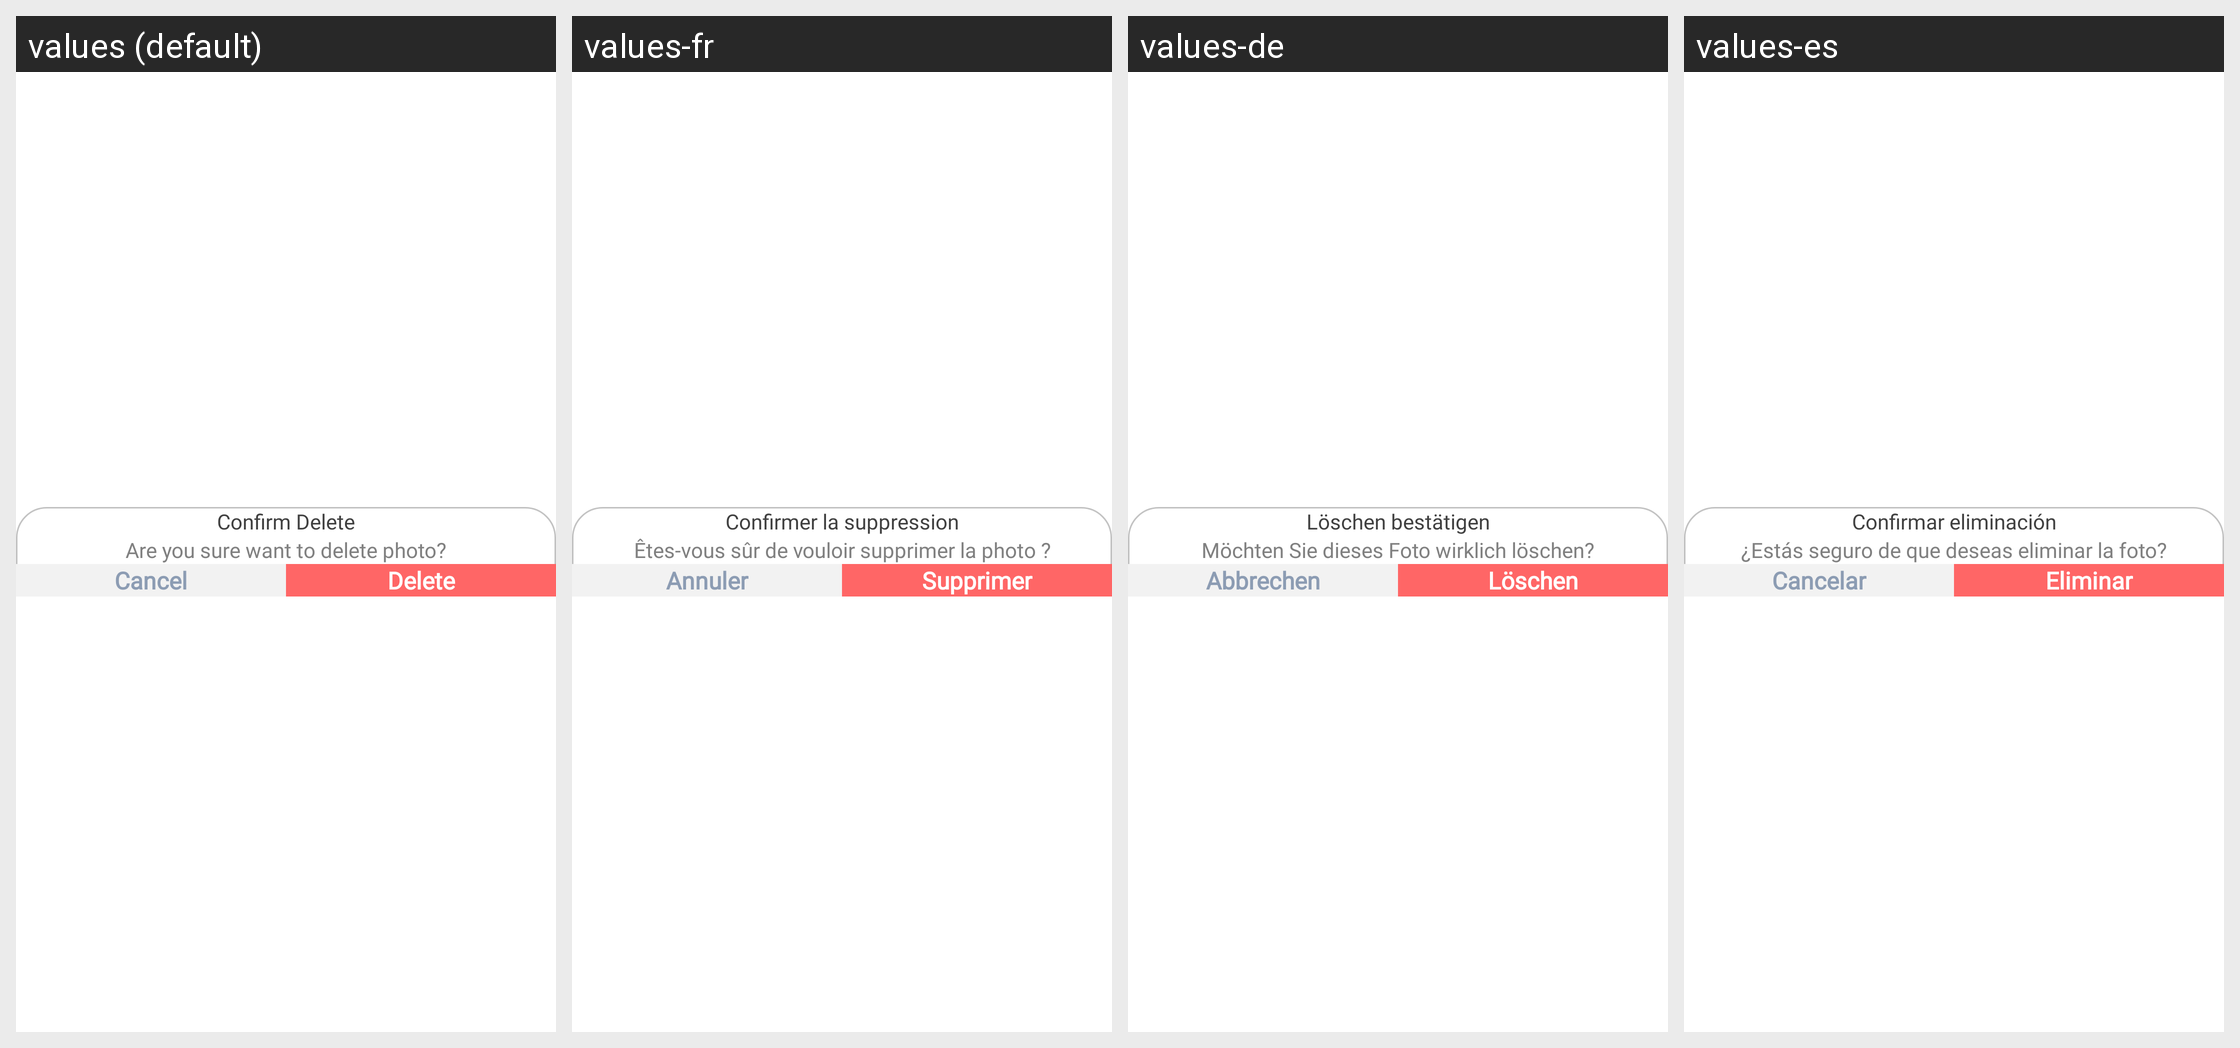

Strings drawn on this Android screen and how each of the app's shown locales translates them:
Android screen res/layout/dialog_confirm_delete.xml rendered under 4 locales, left to right: values (default), values-fr, values-de, values-es. Device: Nexus 5 (rendered at 1080×1920; each locale shown at half size, 540×960, under a caption strip naming it); theme Theme.Main.
Other locales in the repository, not shown: values-ar, values-bn, values-hi, values-in, values-ja, values-ko, values-pt, values-pt-rBR, values-ru, values-tr, values-zh, values-zh-rTW.
Strings drawn on this screen, with the default value and each locale's value (text and hints the layout hard-codes, and strings that could not be matched under every locale, appear in the picture but are not listed):

string_confirm_delete
  values: Confirm Delete
  values-fr: Confirmer la suppression
  values-de: Löschen bestätigen
  values-es: Confirmar eliminación

string_are_you_sure_want_to_delete_photo
  values: Are you sure want to delete photo?
  values-fr: Êtes-vous sûr de vouloir supprimer la photo ?
  values-de: Möchten Sie dieses Foto wirklich löschen?
  values-es: ¿Estás seguro de que deseas eliminar la foto?

string_cancel
  values: Cancel
  values-fr: Annuler
  values-de: Abbrechen
  values-es: Cancelar

string_delete
  values: Delete
  values-fr: Supprimer
  values-de: Löschen
  values-es: Eliminar
